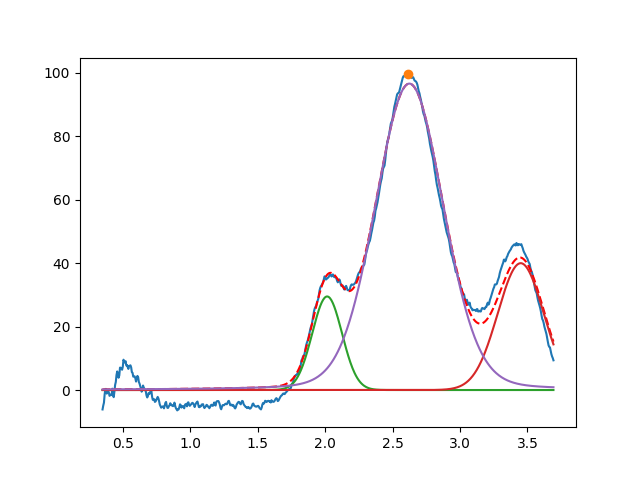

The data file committed next to this chart (first rows):
2.014827243947256985e+00, 2.950412422507758592e+01, 2.598016217556494700e-01, 9.999999999999998890e-01
3.450000000000000622e+00, 3.999999999999999289e+01, 3.999999999999999667e-01, 9.999999999999998890e-01
2.624338675376019836e+00, 9.662817814620586887e+01, 5.932933767863731722e-01, 8.751793499628257589e-01
